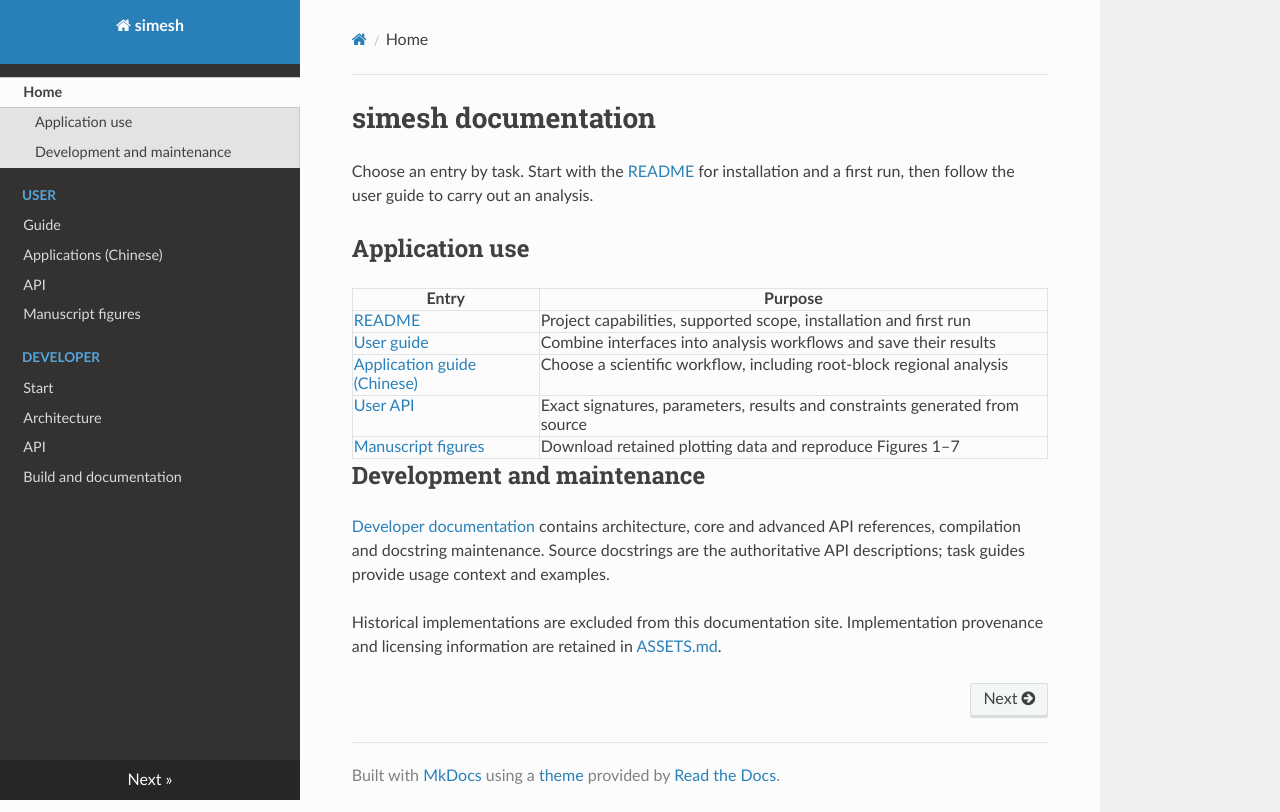

repository: Astery0502/simesh · page: index.html · generator: mkdocs

# simesh documentation

Choose an entry by task. Start with the
[README](../README.md#install-and-run) for installation and a first run, then
follow the user guide to carry out an analysis.

## Application use

| Entry | Purpose |
| --- | --- |
| [README](../README.md) | Project capabilities, supported scope, installation and first run |
| [User guide](user/index.md) | Combine interfaces into analysis workflows and save their results |
| [Application guide (Chinese)](application-overview.md) | Choose a scientific workflow, including root-block regional analysis |
| [User API](user/api.md) | Exact signatures, parameters, results and constraints generated from source |
| [Manuscript figures](../reproduction/README.md) | Download retained plotting data and reproduce Figures 1–7 |

## Development and maintenance

[Developer documentation](dev/index.md) contains architecture, core and advanced
API references, compilation and docstring maintenance. Source docstrings are the
authoritative API descriptions; task guides provide usage context and examples.

Historical implementations are excluded from this documentation site.
Implementation provenance and licensing information are retained in
[ASSETS.md](../ASSETS.md).
